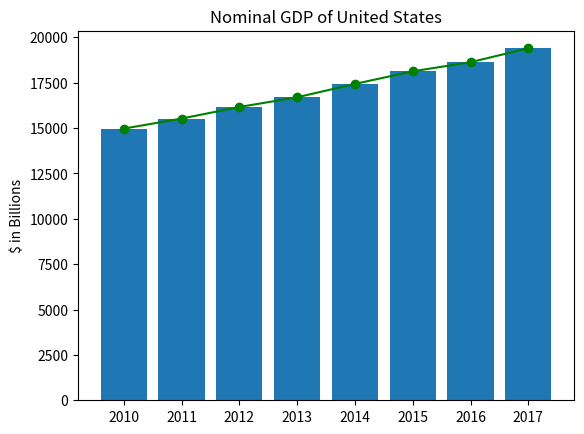

Reproduce this figure in Python.
from matplotlib import pyplot

# https://tradingeconomics.com/united-states/gdp
years= [2010, 2011, 2012, 2013, 2014, 2015, 2016, 2017]
gdp = [14964.37, 15517.93, 16155.26, 16691.52, 17427.61, 18120.71, 18624.48, 19390.6]

def line_chart():
    pyplot.plot(years, gdp, color='green', marker='o', linestyle='solid')
    pyplot.title("Nominal GDP of United States")
    pyplot.ylabel("$ in Billions")
    pyplot.show()

def bar_chart():
    pyplot.bar(years, gdp)
    pyplot.title("Nominal GDP of United States")
    pyplot.ylabel("$ in Billions")
    pyplot.show()

bar_chart()
line_chart()